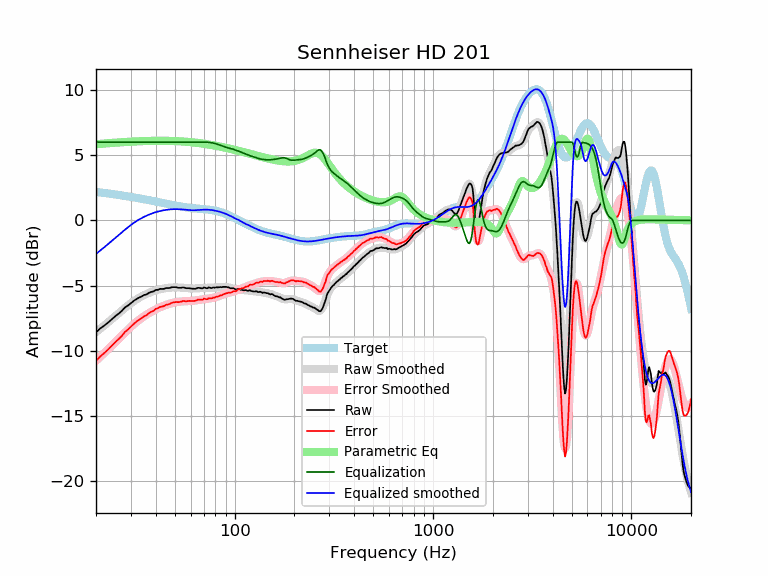

The table this chart was drawn from, first rows:
frequency, raw, error, smoothed, error_smoothed, equalization, parametric_eq, equalized_raw, equalized_smoothed, target
20, -8.58, -10.76, -8.57, -10.76, 6.00, 5.84, -2.58, -2.57, 2.19
21, -8.29, -10.43, -8.31, -10.46, 6.00, 5.87, -2.29, -2.31, 2.15
22, -8.07, -10.17, -8.06, -10.17, 6.00, 5.90, -2.07, -2.06, 2.11
23, -7.84, -9.90, -7.82, -9.88, 6.00, 5.92, -1.84, -1.82, 2.07
24, -7.59, -9.62, -7.58, -9.61, 6.00, 5.94, -1.59, -1.58, 2.03
25, -7.35, -9.34, -7.35, -9.34, 6.00, 5.96, -1.35, -1.35, 1.99
26, -7.15, -9.10, -7.13, -9.08, 6.00, 5.98, -1.15, -1.13, 1.95
27, -6.94, -8.85, -6.91, -8.83, 6.00, 6.00, -0.94, -0.91, 1.91
28, -6.67, -8.54, -6.71, -8.59, 6.00, 6.01, -0.67, -0.71, 1.88
29, -6.53, -8.37, -6.52, -8.36, 6.00, 6.03, -0.53, -0.52, 1.84
30, -6.35, -8.15, -6.35, -8.15, 6.00, 6.04, -0.35, -0.35, 1.80
31, -6.17, -7.93, -6.19, -7.96, 6.00, 6.05, -0.17, -0.19, 1.77
32, -6.03, -7.76, -6.05, -7.78, 6.00, 6.06, -0.03, -0.05, 1.73
33, -5.92, -7.61, -5.93, -7.62, 6.00, 6.07, 0.08, 0.07, 1.69
34, -5.83, -7.49, -5.82, -7.48, 6.00, 6.08, 0.17, 0.18, 1.66
35, -5.72, -7.34, -5.72, -7.34, 6.00, 6.09, 0.28, 0.28, 1.62
36, -5.68, -7.27, -5.63, -7.22, 6.00, 6.09, 0.32, 0.37, 1.59
37, -5.55, -7.10, -5.55, -7.11, 6.00, 6.10, 0.45, 0.45, 1.55
38, -5.48, -7.00, -5.48, -7.00, 6.00, 6.10, 0.52, 0.52, 1.52
39, -5.45, -6.93, -5.42, -6.91, 6.00, 6.10, 0.55, 0.58, 1.48
40, -5.33, -6.78, -5.37, -6.82, 6.00, 6.11, 0.67, 0.63, 1.45
41, -5.33, -6.74, -5.32, -6.74, 6.00, 6.11, 0.67, 0.68, 1.42
42, -5.25, -6.63, -5.28, -6.66, 6.00, 6.11, 0.75, 0.72, 1.38
43, -5.26, -6.61, -5.25, -6.60, 6.00, 6.11, 0.74, 0.75, 1.35
44, -5.25, -6.57, -5.22, -6.54, 6.00, 6.11, 0.75, 0.78, 1.32
45, -5.19, -6.48, -5.19, -6.48, 6.00, 6.11, 0.81, 0.81, 1.29
46, -5.19, -6.45, -5.17, -6.43, 6.00, 6.10, 0.81, 0.83, 1.26
47, -5.18, -6.41, -5.16, -6.39, 6.00, 6.10, 0.82, 0.84, 1.23
48, -5.13, -6.33, -5.15, -6.35, 6.00, 6.10, 0.87, 0.85, 1.20
49, -5.12, -6.29, -5.14, -6.31, 6.00, 6.09, 0.88, 0.86, 1.18
50, -5.12, -6.27, -5.13, -6.29, 6.00, 6.09, 0.88, 0.87, 1.15
51, -5.13, -6.25, -5.13, -6.26, 6.00, 6.08, 0.87, 0.87, 1.13
52, -5.17, -6.27, -5.14, -6.24, 6.00, 6.07, 0.83, 0.86, 1.10
53, -5.17, -6.25, -5.15, -6.23, 6.00, 6.07, 0.83, 0.85, 1.08
54, -5.16, -6.22, -5.15, -6.21, 6.00, 6.06, 0.84, 0.85, 1.06
55, -5.14, -6.18, -5.16, -6.20, 6.00, 6.05, 0.86, 0.84, 1.04
56, -5.17, -6.19, -5.18, -6.20, 6.00, 6.04, 0.83, 0.82, 1.02
57, -5.20, -6.20, -5.19, -6.19, 6.00, 6.03, 0.80, 0.81, 1.00
58, -5.20, -6.19, -5.20, -6.19, 6.00, 6.02, 0.80, 0.80, 0.99
59, -5.20, -6.17, -5.21, -6.18, 6.00, 6.01, 0.80, 0.79, 0.97
60, -5.22, -6.18, -5.22, -6.18, 6.00, 6.00, 0.78, 0.78, 0.96
61, -5.24, -6.18, -5.22, -6.17, 6.00, 5.99, 0.76, 0.78, 0.95
62, -5.24, -6.17, -5.22, -6.16, 6.00, 5.98, 0.76, 0.78, 0.94
63, -5.25, -6.17, -5.22, -6.15, 6.00, 5.97, 0.75, 0.78, 0.92
64, -5.23, -6.14, -5.21, -6.13, 6.00, 5.96, 0.77, 0.79, 0.91
65, -5.18, -6.08, -5.21, -6.11, 6.00, 5.94, 0.82, 0.79, 0.91
66, -5.17, -6.06, -5.20, -6.10, 6.00, 5.93, 0.83, 0.80, 0.90
67, -5.19, -6.07, -5.19, -6.08, 6.00, 5.92, 0.81, 0.81, 0.89
68, -5.21, -6.09, -5.18, -6.06, 6.00, 5.90, 0.79, 0.82, 0.88
69, -5.21, -6.08, -5.18, -6.05, 6.00, 5.89, 0.79, 0.82, 0.87
70, -5.13, -5.99, -5.18, -6.04, 6.00, 5.88, 0.87, 0.82, 0.86
71, -5.17, -6.02, -5.17, -6.03, 6.00, 5.86, 0.83, 0.83, 0.85
72, -5.20, -6.04, -5.17, -6.02, 6.00, 5.85, 0.80, 0.83, 0.84
73, -5.20, -6.03, -5.17, -6.01, 5.99, 5.83, 0.80, 0.82, 0.84
74, -5.13, -5.95, -5.17, -5.99, 5.99, 5.82, 0.86, 0.82, 0.83
75, -5.16, -5.97, -5.17, -5.98, 5.98, 5.81, 0.82, 0.81, 0.81
76, -5.19, -5.99, -5.16, -5.97, 5.96, 5.79, 0.78, 0.80, 0.80
77, -5.18, -5.97, -5.16, -5.95, 5.95, 5.78, 0.77, 0.79, 0.79
78, -5.14, -5.91, -5.15, -5.93, 5.93, 5.76, 0.79, 0.77, 0.78
79, -5.16, -5.92, -5.15, -5.91, 5.91, 5.74, 0.75, 0.76, 0.76
... 553 more rows
